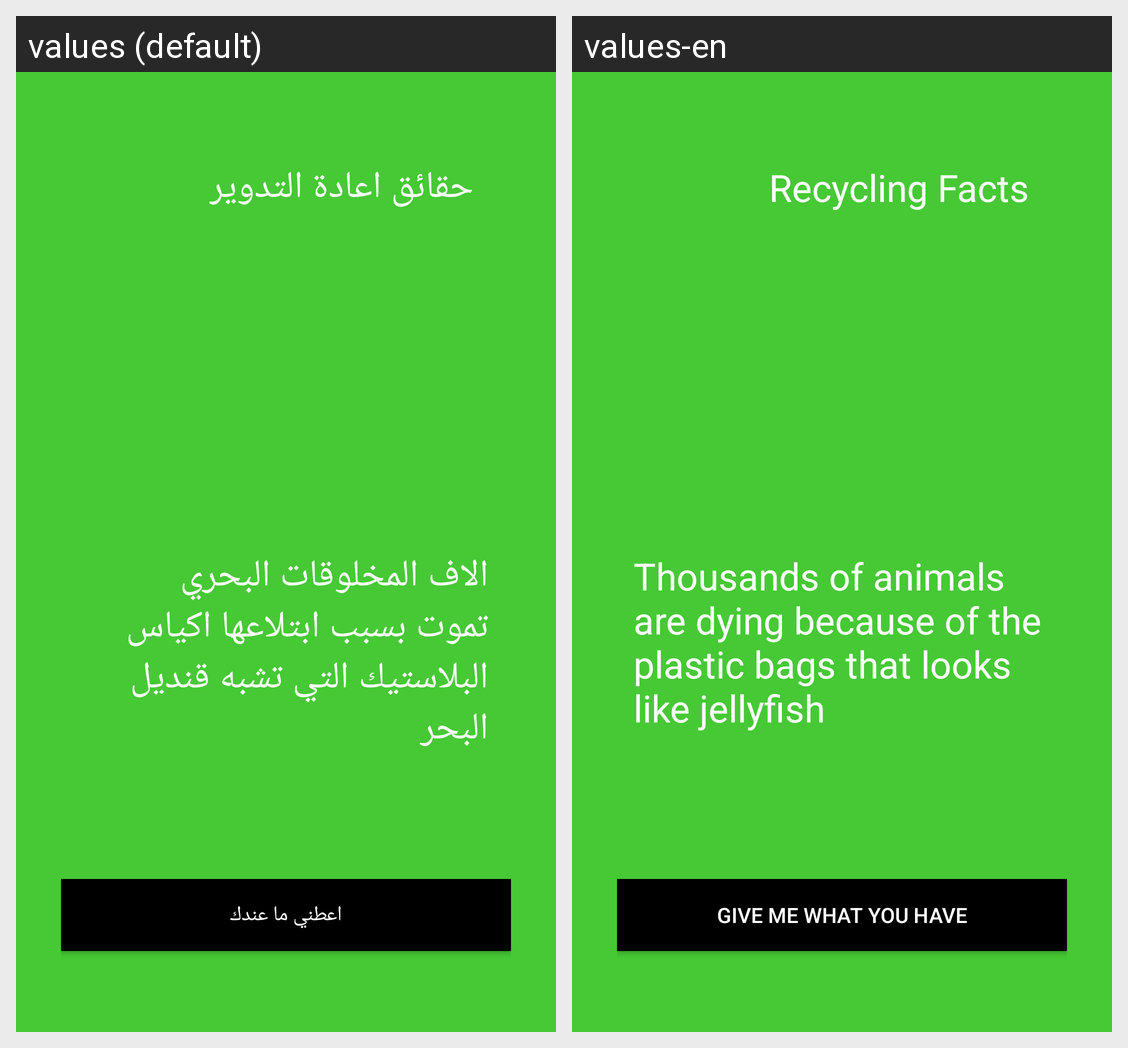

The same Android screen rendered under two of its app's locales, left to right. List the strings drawn on it with the default value and each locale's translation.
Android screen res/layout/activity_main.xml rendered under 2 locales, left to right: values (default), values-en. Device: Nexus 5 (rendered at 1080×1920; each locale shown at half size, 540×960, under a caption strip naming it); theme Theme.RecyclingFactsActivity.
Strings drawn on this screen, with the default value and each locale's value (text and hints the layout hard-codes, and strings that could not be matched under every locale, appear in the picture but are not listed):

recycling_fact_activity_title
  values: حقائق اعادة التدوير
  values-en: Recycling Facts

give_me_what_you_have
  values: اعطني ما عندك
  values-en: Give me what you have

fact_text_view
  values: الاف المخلوقات البحري تموت بسبب ابتلاعها اكياس البلاستيك التي تشبه قنديل البحر
  values-en: Thousands of animals are dying because of the plastic bags that looks like jellyfish
